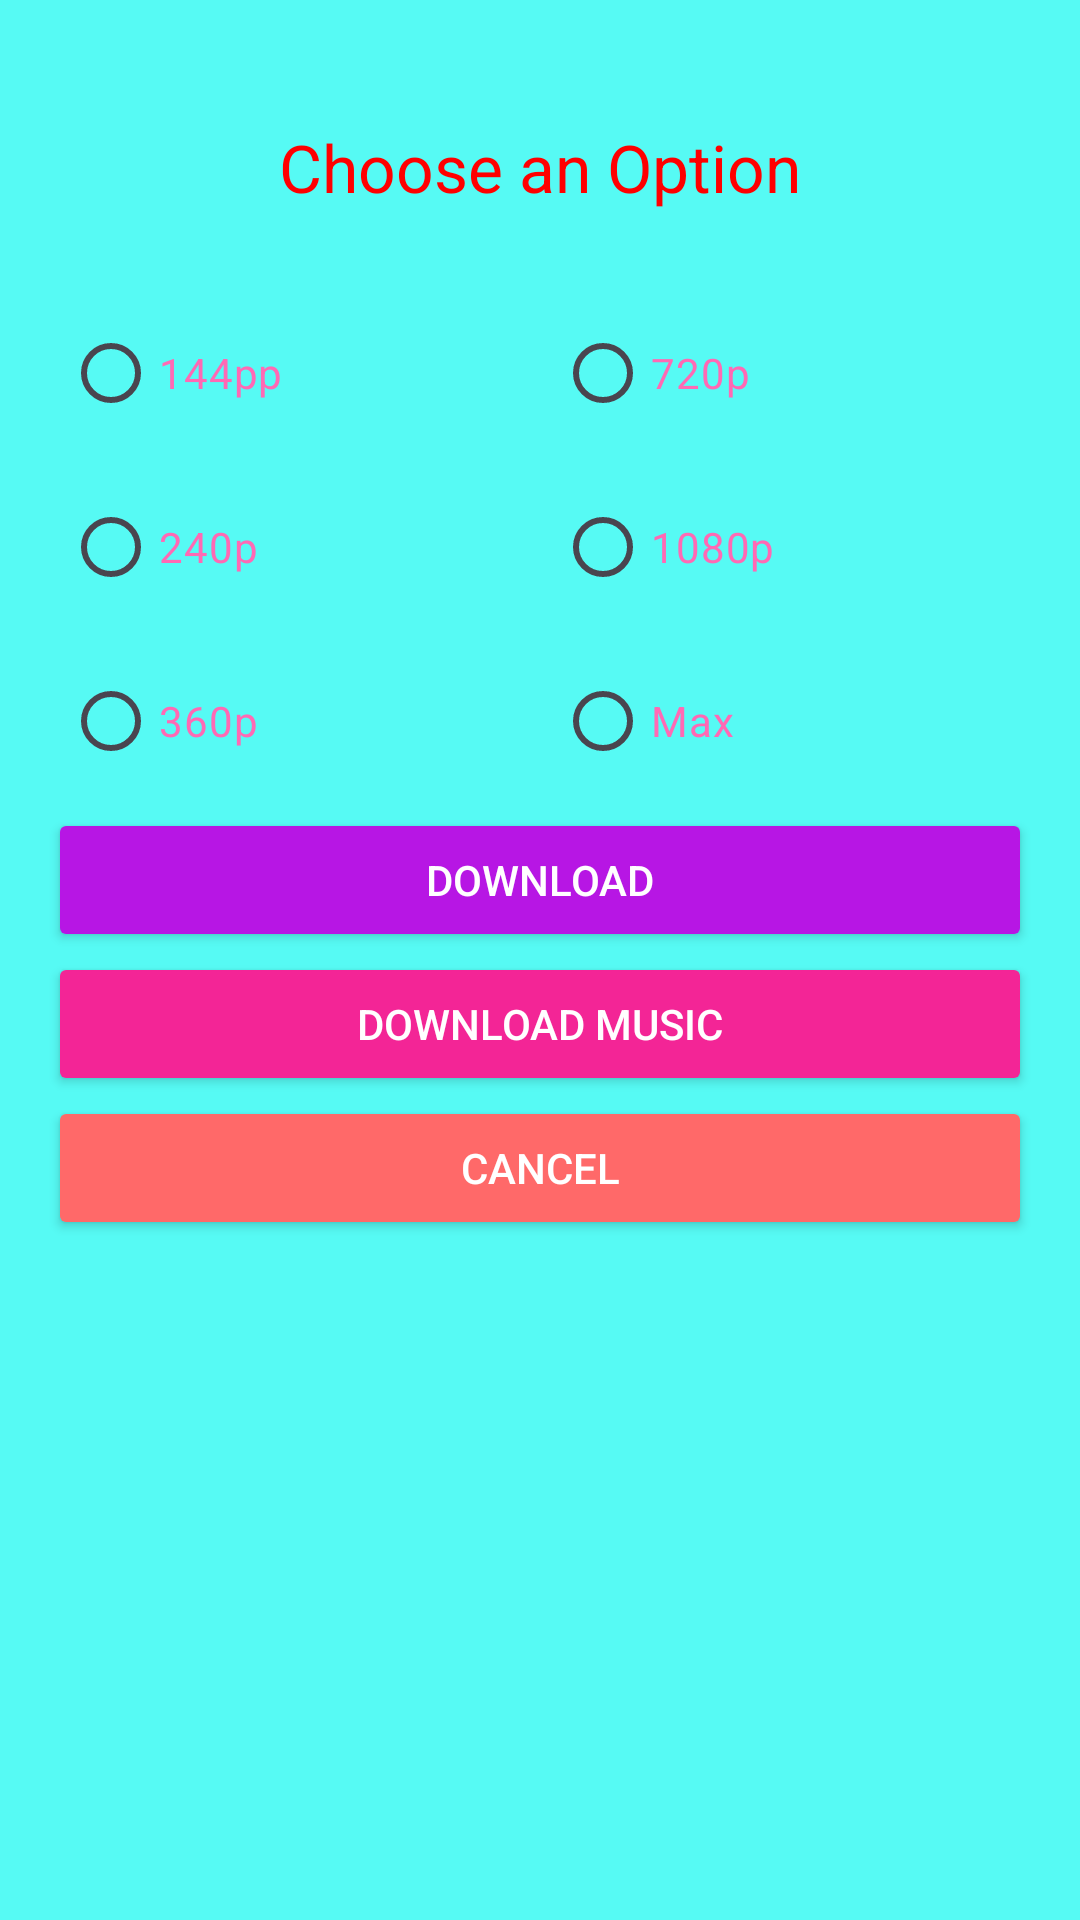

Android layout source for this screen:
<!-- AndroidManifest.xml: application theme Theme.VideoDownloaderPro -->
<!-- res/layout/custom_alert_dialog.xml -->
<?xml version="1.0" encoding="utf-8"?>
<LinearLayout
    xmlns:android="http://schemas.android.com/apk/res/android"
    android:layout_width="wrap_content"
    android:layout_height="wrap_content"
    android:orientation="vertical"
    android:background="#56FAF4"
    android:padding="16dp">

    <TextView
        android:id="@+id/textViewTitle"
        android:layout_width="match_parent"
        android:layout_height="wrap_content"
        android:text="Choose an Option"
        android:textAlignment="center"
        android:textColor="@color/Red"
        android:layout_margin="25dp"
        android:textAppearance="?android:attr/textAppearanceLarge"/>

    <RadioGroup
        android:id="@+id/radioGroupOptions"
        android:layout_width="match_parent"
        android:layout_height="wrap_content"
        android:layout_gravity="center"
        android:orientation="horizontal">

        <LinearLayout
            android:layout_width="0dp"
            android:layout_height="wrap_content"
            android:layout_weight="1"
            android:orientation="vertical">

            <RadioButton
                android:id="@+id/radio144"
                android:layout_width="wrap_content"
                android:layout_height="wrap_content"
                android:layout_margin="5dp"
                android:textColor="@color/HotPink"
                android:text="144pp"/>
            <RadioButton
                android:id="@+id/radio240"
                android:layout_width="wrap_content"
                android:layout_height="wrap_content"
                android:layout_margin="5dp"
                android:textColor="@color/HotPink"
                android:text="240p"/>

            <RadioButton
                android:id="@+id/radio360"
                android:layout_width="wrap_content"
                android:layout_height="wrap_content"
                android:layout_margin="5dp"
                android:textColor="@color/HotPink"
                android:text="360p"/>


        </LinearLayout>

        <LinearLayout
            android:layout_width="0dp"
            android:layout_height="wrap_content"
            android:layout_weight="1"
            android:orientation="vertical">
            <RadioButton
                android:id="@+id/radio720"
                android:layout_width="wrap_content"
                android:layout_height="wrap_content"
                android:layout_margin="5dp"
                android:textColor="@color/HotPink"
                android:text="720p"/>

            <RadioButton
                android:id="@+id/radio1080"
                android:layout_width="wrap_content"
                android:layout_height="wrap_content"
                android:layout_margin="5dp"
                android:textColor="@color/HotPink"
                android:text="1080p"/>

            <RadioButton
                android:id="@+id/radio4k"
                android:layout_width="wrap_content"
                android:layout_height="wrap_content"
                android:layout_margin="5dp"
                android:textColor="@color/HotPink"
                android:text="Max"/>
        </LinearLayout>
    </RadioGroup>


    <Button
        android:id="@+id/btnDownloadVideo"
        android:layout_width="match_parent"
        android:layout_height="wrap_content"
        android:backgroundTint="#B716E4"
        android:textColor="@color/White"
        android:text="Download"/>

    <Button
        android:id="@+id/btnDownloadMusic"
        android:layout_width="match_parent"
        android:layout_height="wrap_content"
        android:backgroundTint="#F32596"
        android:textColor="@color/White"
        android:text="Download Music"/>

    <Button
        android:id="@+id/btnCancel"
        android:layout_width="match_parent"
        android:layout_height="wrap_content"
        android:backgroundTint="#FF6969"
        android:textColor="@color/White"
        android:text="Cancel"/>
</LinearLayout>
<!-- resources referenced by this layout -->
<resources>
  <color name="HotPink">#FF69B4</color>
  <color name="Red">#FF0000</color>
  <color name="White">#FFFFFF</color>
  <style name="Theme.VideoDownloaderPro" parent="Base.Theme.VideoDownloaderPro" />
  <style name="Base.Theme.VideoDownloaderPro" parent="Theme.Material3.DayNight.NoActionBar">
          
          
      </style>
</resources>
